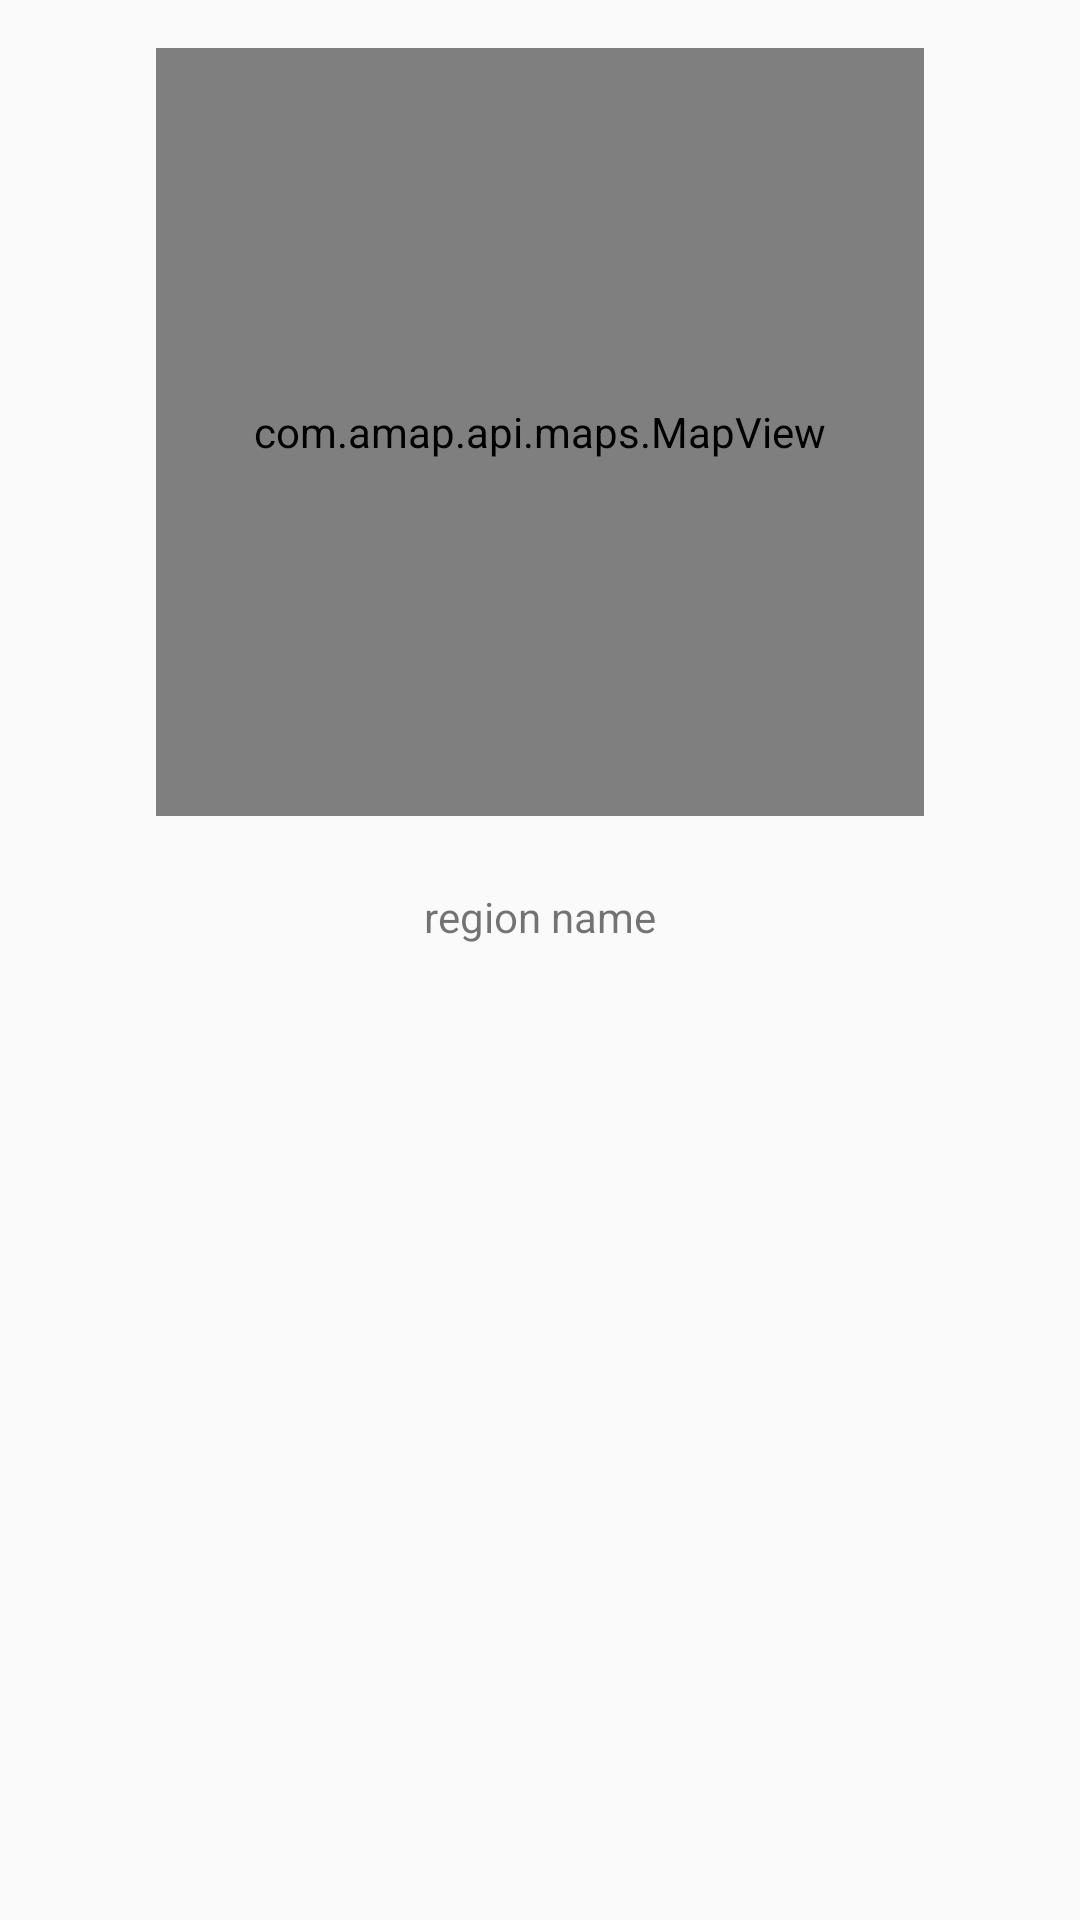

Android layout source for this screen:
<!-- AndroidManifest.xml: application theme AppTheme -->
<!-- res/layout/dialog_create_region_successfully.xml -->
<?xml version="1.0" encoding="utf-8"?>
<LinearLayout xmlns:android="http://schemas.android.com/apk/res/android"
              android:orientation="vertical"
              android:layout_width="match_parent"
              android:padding="16dp"
              android:layout_height="match_parent">

    <com.amap.api.maps.MapView
        xmlns:android="http://schemas.android.com/apk/res/android"
        android:id="@+id/map"
        android:layout_gravity="center_horizontal"
        android:layout_width="256dp"
        android:layout_height="256dp" />

    <TextView
        android:layout_width="wrap_content"
        android:layout_height="wrap_content"
        android:text="region name"
        android:id="@+id/name"
        android:layout_marginTop="24dp"
        android:layout_gravity="center_horizontal"/>

</LinearLayout>
<!-- resources referenced by this layout -->
<resources>
  <style name="AppTheme" parent="Theme.AppCompat.Light.DarkActionBar">
          
          <item name="colorPrimary">@color/colorPrimary</item>
          <item name="colorPrimaryDark">@color/colorPrimaryDark</item>
          <item name="colorAccent">@color/colorAccent</item>
          <item name="windowActionModeOverlay">true</item>
      </style>
  <color name="colorPrimary">#3F51B5</color>
  <color name="colorPrimaryDark">#303F9F</color>
  <color name="colorAccent">#FF4081</color>
</resources>
